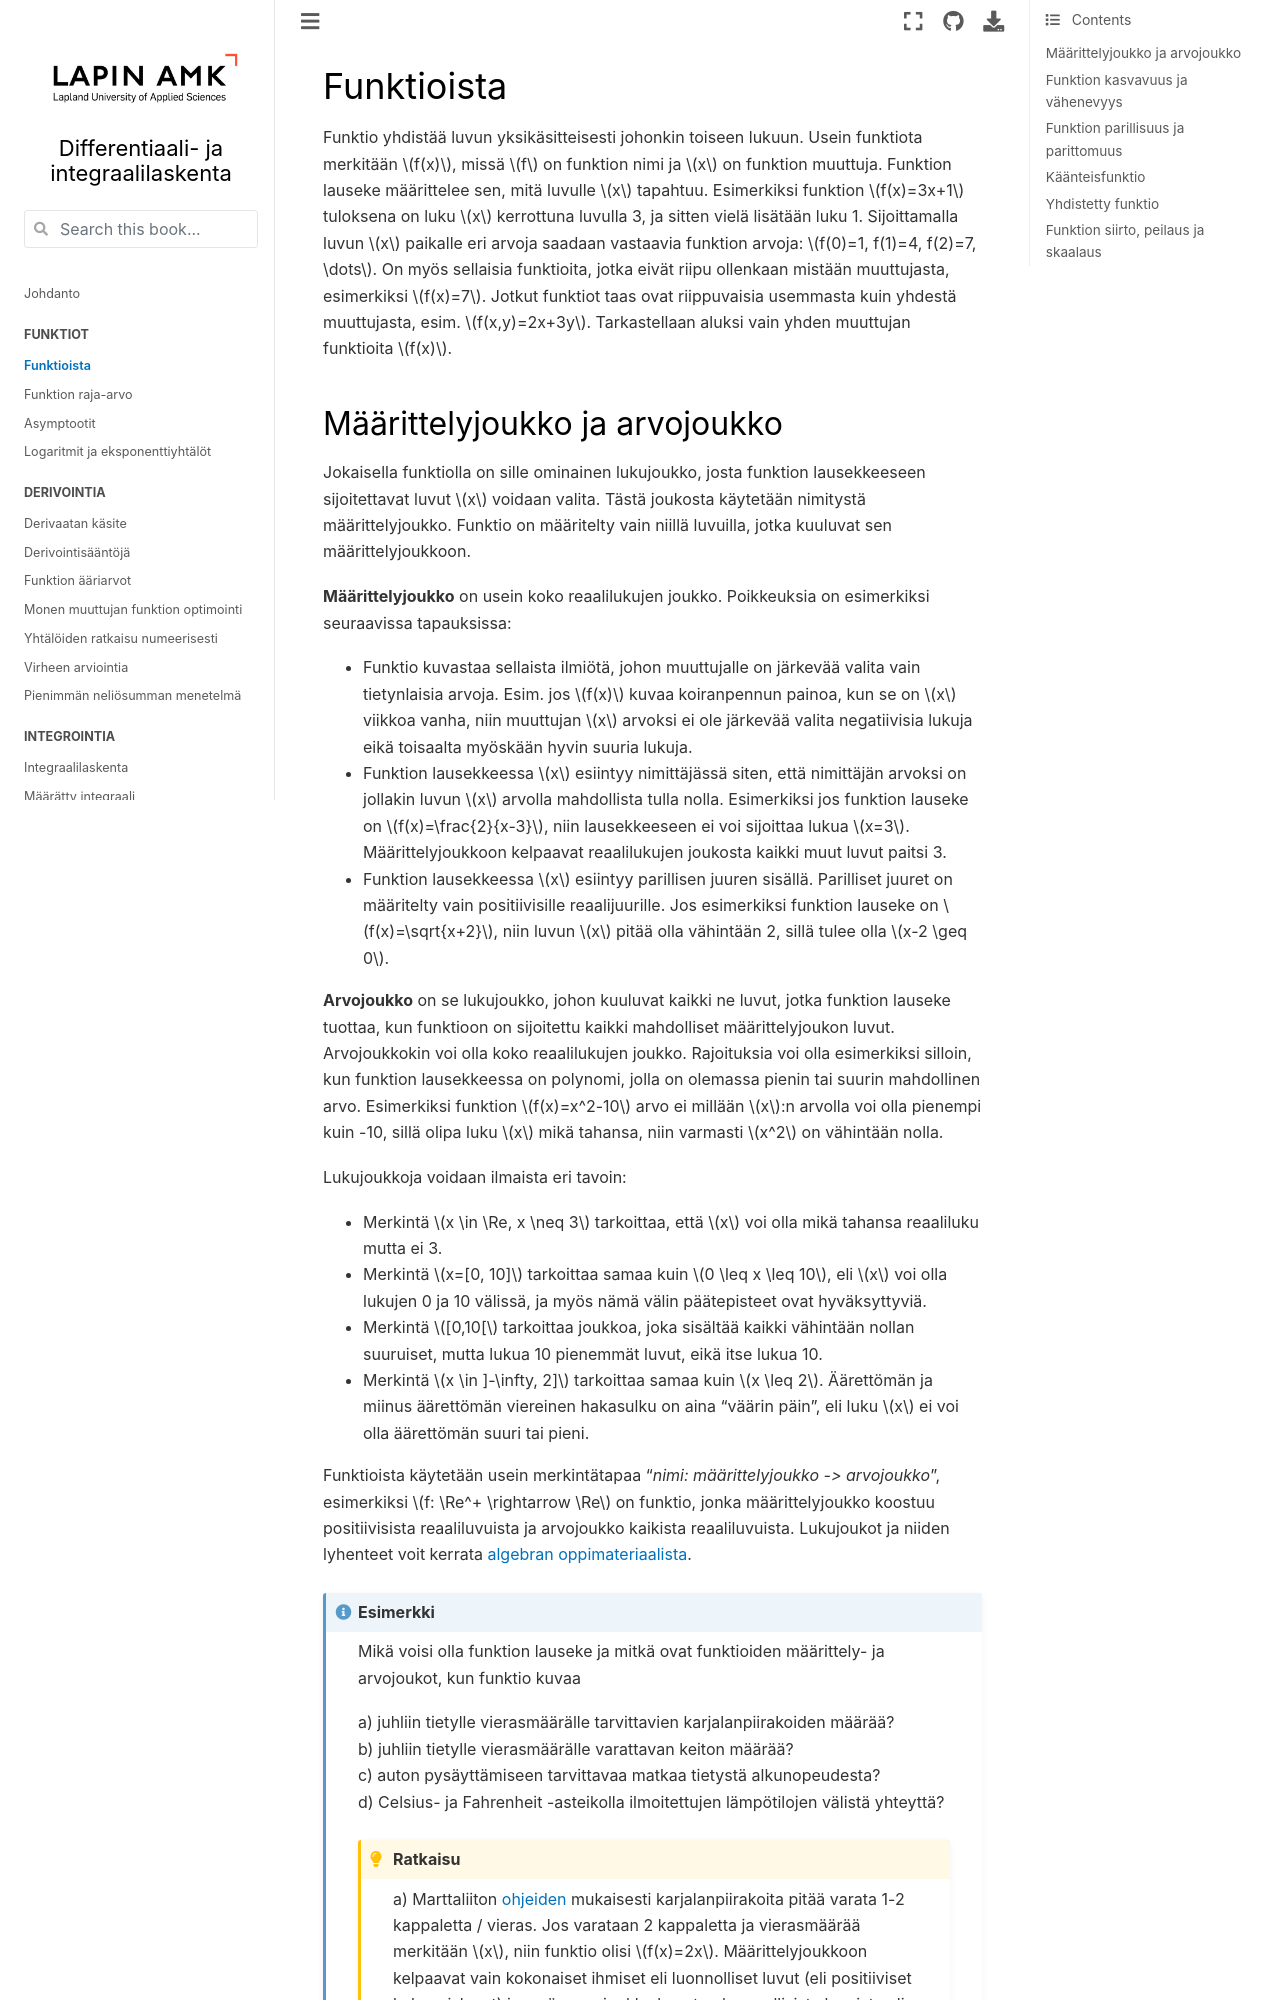

repository: luma-lapinamk/minna-diffint · page: funktiot.html · generator: jekyll

# Funktioista

Funktio yhdistää luvun yksikäsitteisesti johonkin toiseen lukuun. Usein funktiota merkitään $f(x)$, missä $f$ on funktion nimi ja $x$ on funktion muuttuja. Funktion lauseke määrittelee sen, mitä luvulle $x$ tapahtuu. Esimerkiksi funktion $f(x)=3x+1$ tuloksena on luku $x$ kerrottuna luvulla 3, ja sitten vielä lisätään luku 1. Sijoittamalla luvun $x$ paikalle eri arvoja saadaan vastaavia funktion arvoja: $f(0)=1, f(1)=4, f(2)=7, \dots$. On myös sellaisia funktioita, jotka eivät riipu ollenkaan mistään muuttujasta, esimerkiksi $f(x)=7$. Jotkut funktiot taas ovat riippuvaisia usemmasta kuin yhdestä muuttujasta, esim. $f(x,y)=2x+3y$. Tarkastellaan aluksi vain yhden muuttujan funktioita $f(x)$.
